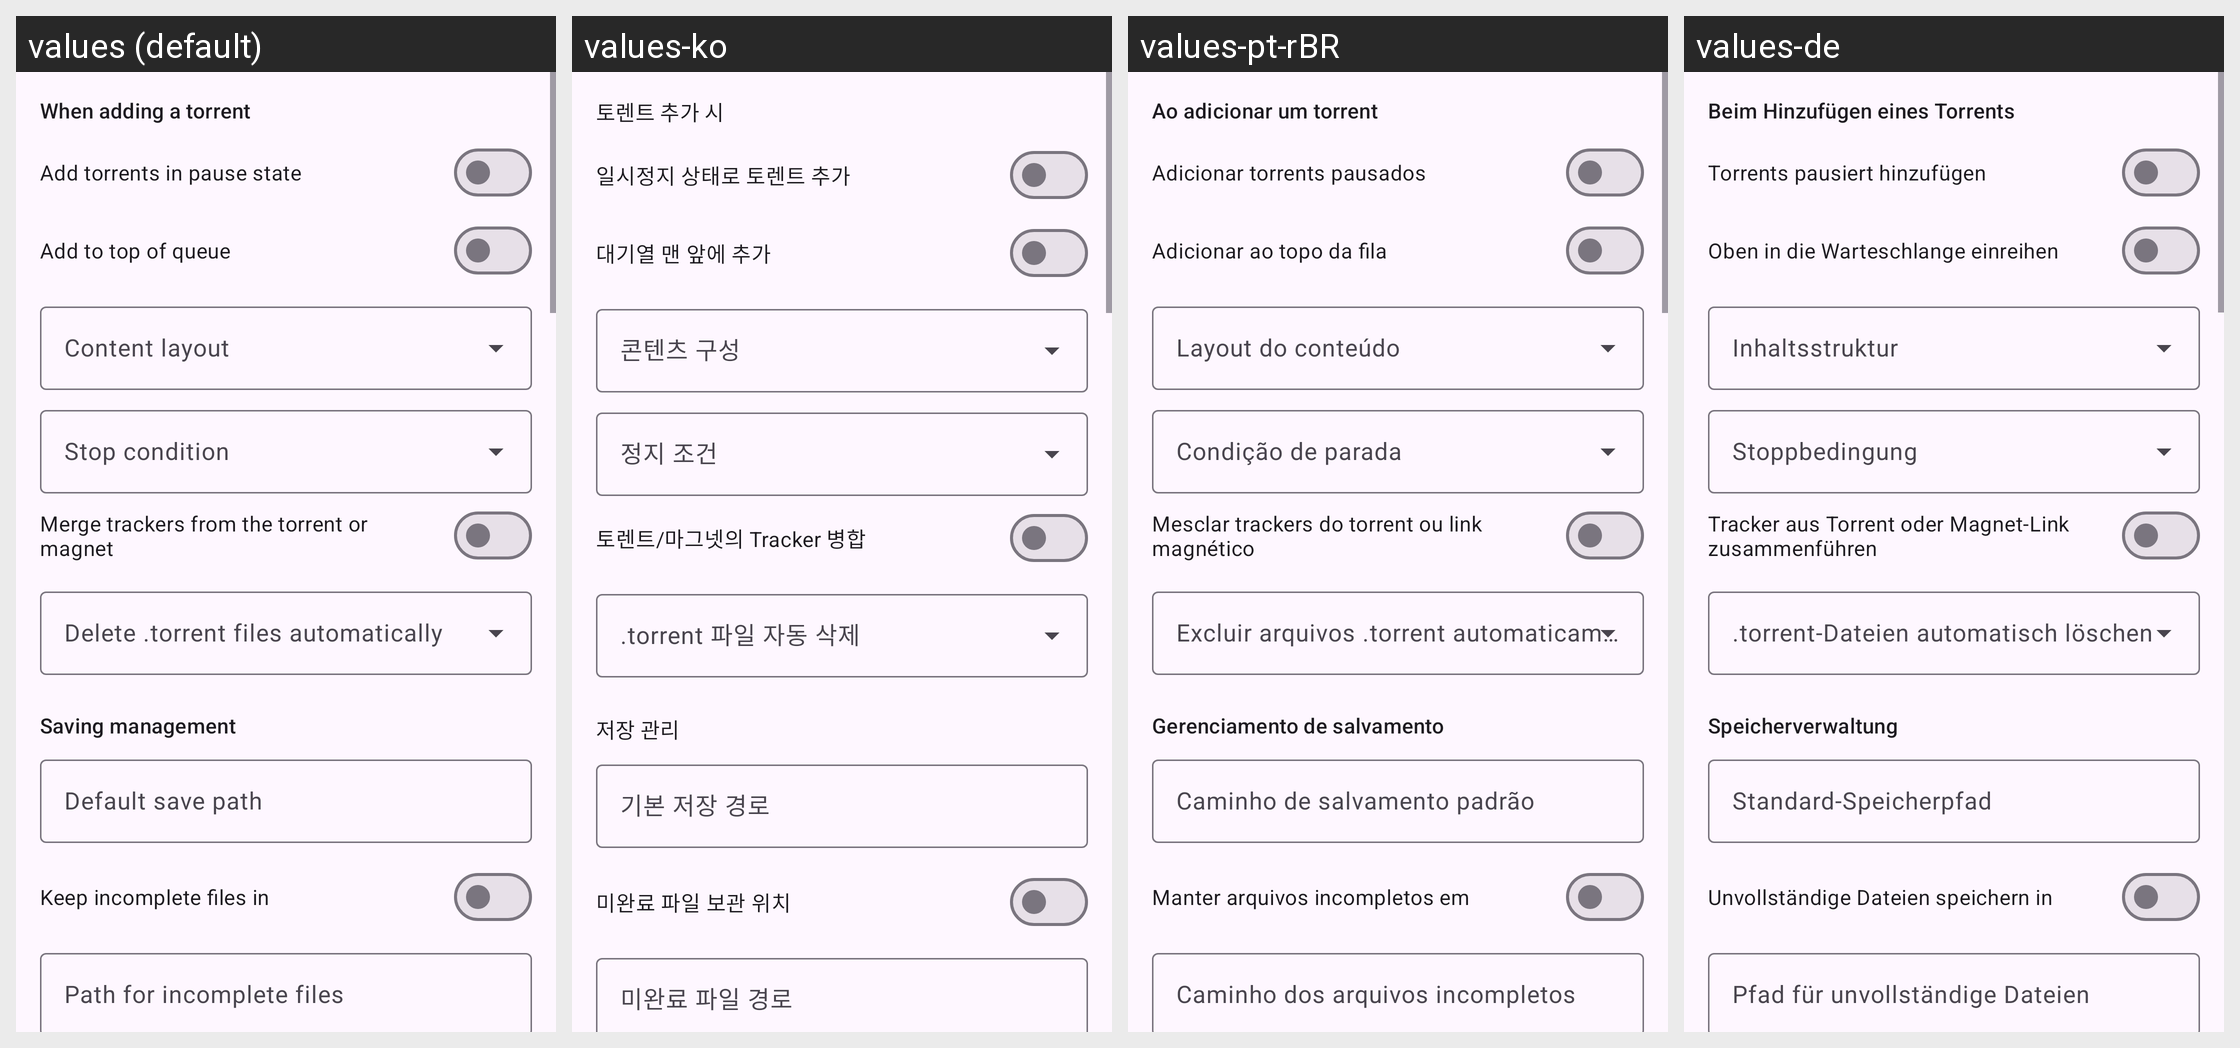

Locale-by-locale string values for the Android screen shown in this grid:
Android screen res/layout/fragment_qb_prefs_downloads.xml rendered under 4 locales, left to right: values (default), values-ko, values-pt-rBR, values-de. Device: Nexus 5 (rendered at 1080×1920; each locale shown at half size, 540×960, under a caption strip naming it); theme AppTheme.
Other locales in the repository, not shown: values-es, values-fr, values-it, values-ja, values-ru, values-tr, values-vi, values-zh-rCN, values-zh-rTW.
Strings drawn on this screen, with the default value and each locale's value (text and hints the layout hard-codes, and strings that could not be matched under every locale, appear in the picture but are not listed):

qbt_dl_when_adding
  values: When adding a torrent
  values-ko: 토렌트 추가 시
  values-pt-rBR: Ao adicionar um torrent
  values-de: Beim Hinzufügen eines Torrents

qbt_add_stopped
  values: Add torrents in pause state
  values-ko: 일시정지 상태로 토렌트 추가
  values-pt-rBR: Adicionar torrents pausados
  values-de: Torrents pausiert hinzufügen

qbt_add_top
  values: Add to top of queue
  values-ko: 대기열 맨 앞에 추가
  values-pt-rBR: Adicionar ao topo da fila
  values-de: Oben in die Warteschlange einreihen

qbt_content_layout
  values: Content layout
  values-ko: 콘텐츠 구성
  values-pt-rBR: Layout do conteúdo
  values-de: Inhaltsstruktur

qbt_stop_condition
  values: Stop condition
  values-ko: 정지 조건
  values-pt-rBR: Condição de parada
  values-de: Stoppbedingung

qbt_merge_trackers
  values: Merge trackers from the torrent or magnet
  values-ko: 토렌트/마그넷의 Tracker 병합
  values-pt-rBR: Mesclar trackers do torrent ou link magnético
  values-de: Tracker aus Torrent oder Magnet-Link zusammenführen

qbt_auto_delete
  values: Delete .torrent files automatically
  values-ko: .torrent 파일 자동 삭제
  values-pt-rBR: Excluir arquivos .torrent automaticamente
  values-de: .torrent-Dateien automatisch löschen

qbt_dl_saving
  values: Saving management
  values-ko: 저장 관리
  values-pt-rBR: Gerenciamento de salvamento
  values-de: Speicherverwaltung

qbt_save_path
  values: Default save path
  values-ko: 기본 저장 경로
  values-pt-rBR: Caminho de salvamento padrão
  values-de: Standard-Speicherpfad

qbt_temp_path_enabled
  values: Keep incomplete files in
  values-ko: 미완료 파일 보관 위치
  values-pt-rBR: Manter arquivos incompletos em
  values-de: Unvollständige Dateien speichern in

qbt_temp_path
  values: Path for incomplete files
  values-ko: 미완료 파일 경로
  values-pt-rBR: Caminho dos arquivos incompletos
  values-de: Pfad für unvollständige Dateien

qbt_tmm_section
  values: Saving management
  values-ko: 저장 관리
  values-pt-rBR: Gerenciamento de salvamento
  values-de: Speicherverwaltung
